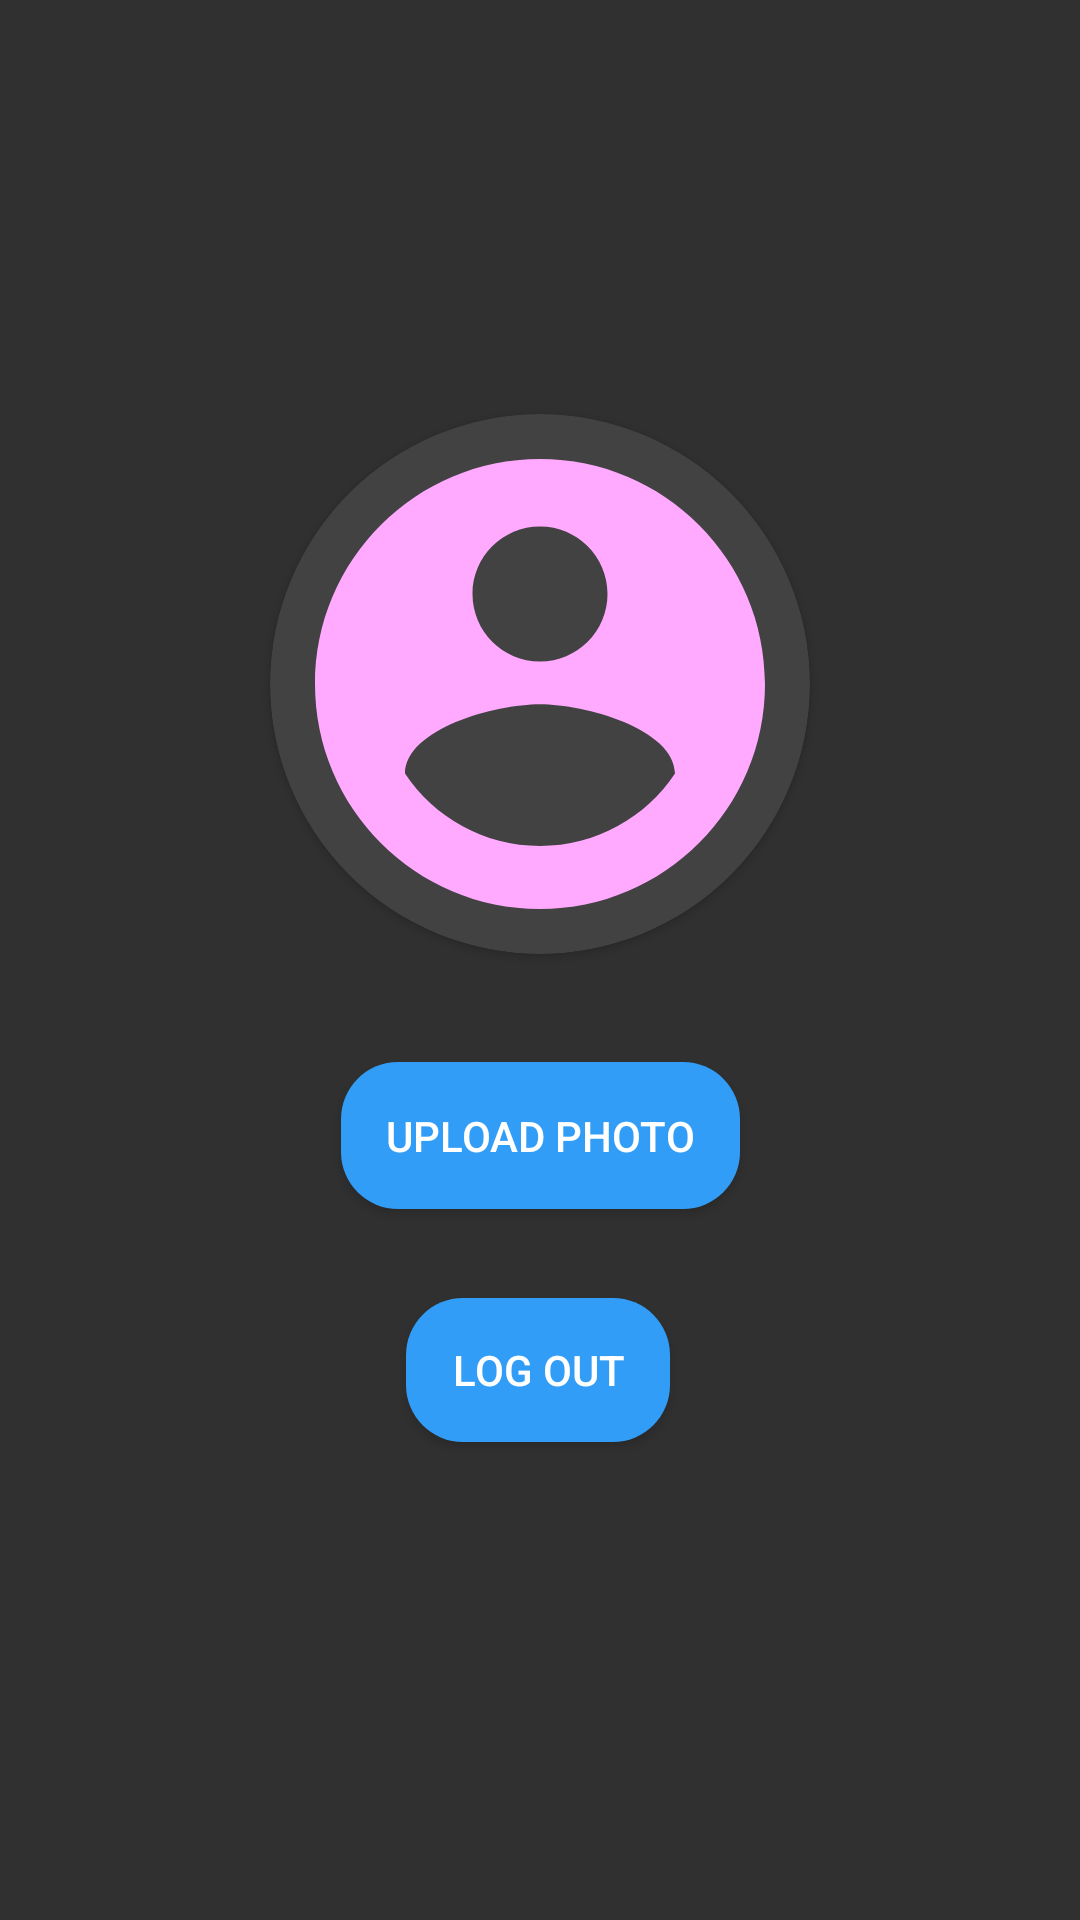

Layout XML and referenced resources for this Android screen:
<!-- AndroidManifest.xml: application theme Theme.AppCompat -->
<!-- res/layout/activity_profile.xml -->
<?xml version="1.0" encoding="utf-8"?>
<androidx.constraintlayout.widget.ConstraintLayout xmlns:android="http://schemas.android.com/apk/res/android"
    xmlns:app="http://schemas.android.com/apk/res-auto"
    xmlns:tools="http://schemas.android.com/tools"
    android:layout_width="match_parent"
    android:layout_height="match_parent"
    tools:context=".Profile">

    <TextView
        android:id="@+id/txtUserEmail"
        android:layout_width="wrap_content"
        android:layout_height="wrap_content"

        android:textColor="@color/white"
        app:layout_constraintBottom_toBottomOf="parent"
        app:layout_constraintEnd_toEndOf="parent"
        app:layout_constraintStart_toStartOf="parent"
        app:layout_constraintTop_toTopOf="parent"
        app:layout_constraintVertical_bias="0.114" />

    <androidx.cardview.widget.CardView
        android:id="@+id/cardView"
        android:layout_width="180dp"
        android:layout_height="180dp"
        app:cardCornerRadius="90dp"
        app:layout_constraintBottom_toBottomOf="parent"
        app:layout_constraintEnd_toEndOf="parent"
        app:layout_constraintVertical_bias="0.3"
        app:layout_constraintStart_toStartOf="parent"
        app:layout_constraintTop_toTopOf="parent">

        <ImageView
            android:id="@+id/profile_img"
            android:layout_width="match_parent"
            android:layout_height="match_parent"
            android:scaleType="centerCrop"
            android:src="@drawable/account_img" />

    </androidx.cardview.widget.CardView>

    <Button
        android:id="@+id/btnLogout"
        android:layout_width="wrap_content"
        android:layout_height="wrap_content"
        android:background="@drawable/round_blue_shape"
        android:text="Log Out"
        android:textColor="@color/white"
        app:layout_constraintBottom_toBottomOf="parent"
        app:layout_constraintEnd_toEndOf="parent"
        app:layout_constraintHorizontal_bias="0.498"
        app:layout_constraintStart_toStartOf="parent"
        app:layout_constraintTop_toTopOf="parent"
        app:layout_constraintVertical_bias="0.731" />

    <Button
        android:id="@+id/btnUploadImage"
        android:layout_width="wrap_content"
        android:layout_height="wrap_content"
        android:background="@drawable/round_blue_shape"
        android:padding="15dp"
        android:text="Upload Photo"
        android:textColor="@color/white"
        app:layout_constraintBottom_toBottomOf="parent"
        app:layout_constraintEnd_toEndOf="parent"
        app:layout_constraintStart_toStartOf="parent"
        app:layout_constraintTop_toTopOf="parent"
        app:layout_constraintVertical_bias="0.599" />

</androidx.constraintlayout.widget.ConstraintLayout>
<!-- resources referenced by this layout -->
<resources>
  <color name="white">#FFFFFFFF</color>
  <!-- drawable account_img (drawable) -->
  <vector android:height="24dp"
      android:viewportHeight="24" android:viewportWidth="24"
      android:width="24dp" xmlns:android="http://schemas.android.com/apk/res/android">
      <path
          android:fillColor="@color/colorAccent"
          android:pathData="M12,2C6.48,2 2,6.48 2,12s4.48,10 10,10 10,-4.48 10,-10S17.52,2 12,2zM12,5c1.66,0 3,1.34 3,3s-1.34,3 -3,3 -3,-1.34 -3,-3 1.34,-3 3,-3zM12,19.2c-2.5,0 -4.71,-1.28 -6,-3.22 0.03,-1.99 4,-3.08 6,-3.08 1.99,0 5.97,1.09 6,3.08 -1.29,1.94 -3.5,3.22 -6,3.22z"/>
  </vector>
  <!-- drawable round_blue_shape (drawable) -->
  <?xml version="1.0" encoding="utf-8"?>
  <shape xmlns:android="http://schemas.android.com/apk/res/android">
  
      <solid android:color="@color/colorSecondary"/>
  
      <corners android:radius="19dp"/>
  
  </shape>
  <color name="colorAccent">#FFAAFF</color>
  <color name="colorSecondary">#F433A2FF</color>
</resources>
